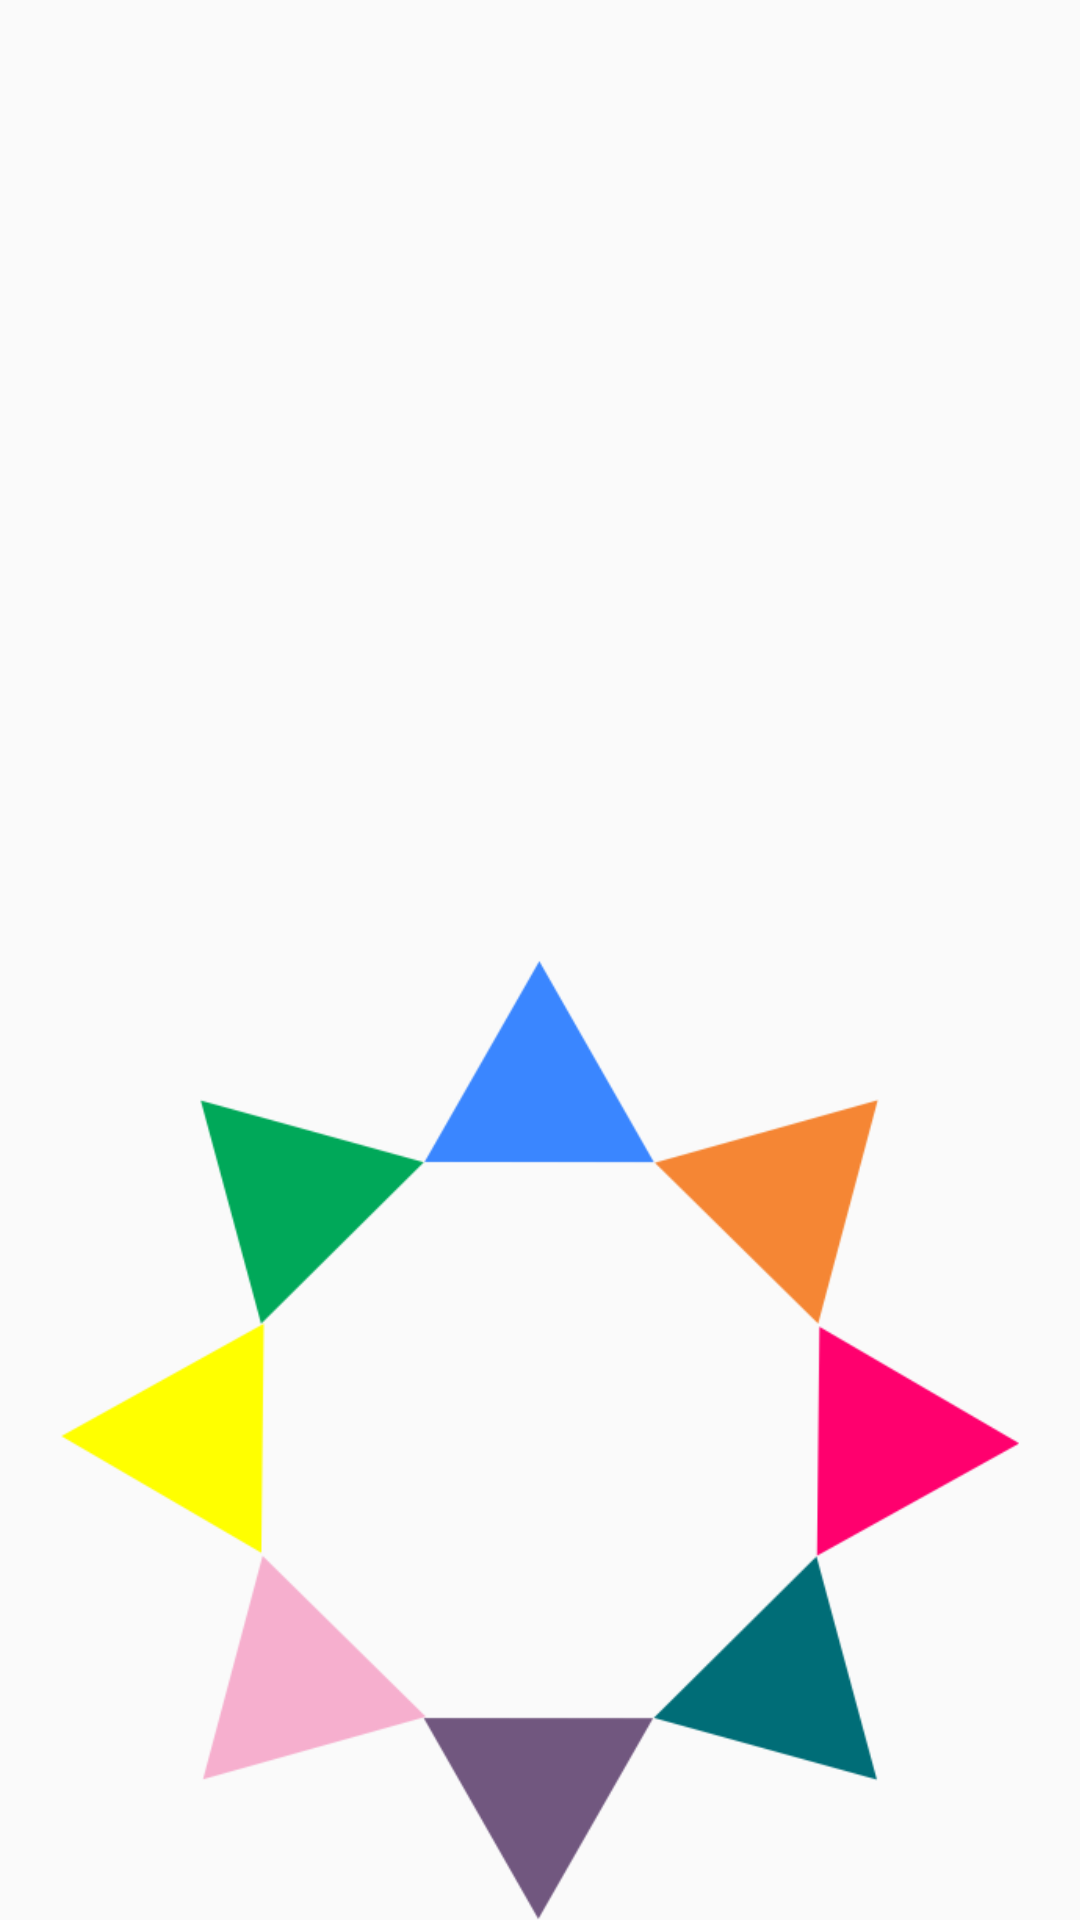

Reconstruct the res/layout file that produces this screen, plus the resources it refers to.
<!-- AndroidManifest.xml: application theme Theme.Menuapp -->
<!-- res/layout/layout_hard.xml -->
<?xml version="1.0" encoding="utf-8"?>
<LinearLayout xmlns:android="http://schemas.android.com/apk/res/android"
    android:orientation="vertical"
    android:layout_width="match_parent"
    android:layout_height="match_parent">

    <ImageView
        android:id="@+id/iv_arrow"
        android:layout_width="match_parent"
        android:layout_height="match_parent"
        android:scaleType="centerInside"
        android:src="@drawable/i_blue"
        android:layout_weight="1"/>

    <ImageView
        android:id="@+id/iv_button"
        android:layout_width="match_parent"
        android:layout_height="match_parent"
        android:scaleType="centerInside"
        android:src="@drawable/b_blue"
        android:layout_weight="1"/>


</LinearLayout>
<!-- resources referenced by this layout -->
<resources>
  <!-- drawable b_blue: png bitmap (drawable, 27476 bytes) -->
  <style name="Theme.Menuapp" parent="Base.Theme.Menuapp" />
  <style name="Base.Theme.Menuapp" parent="Theme.AppCompat.Light.DarkActionBar">
          
          
      </style>
</resources>
